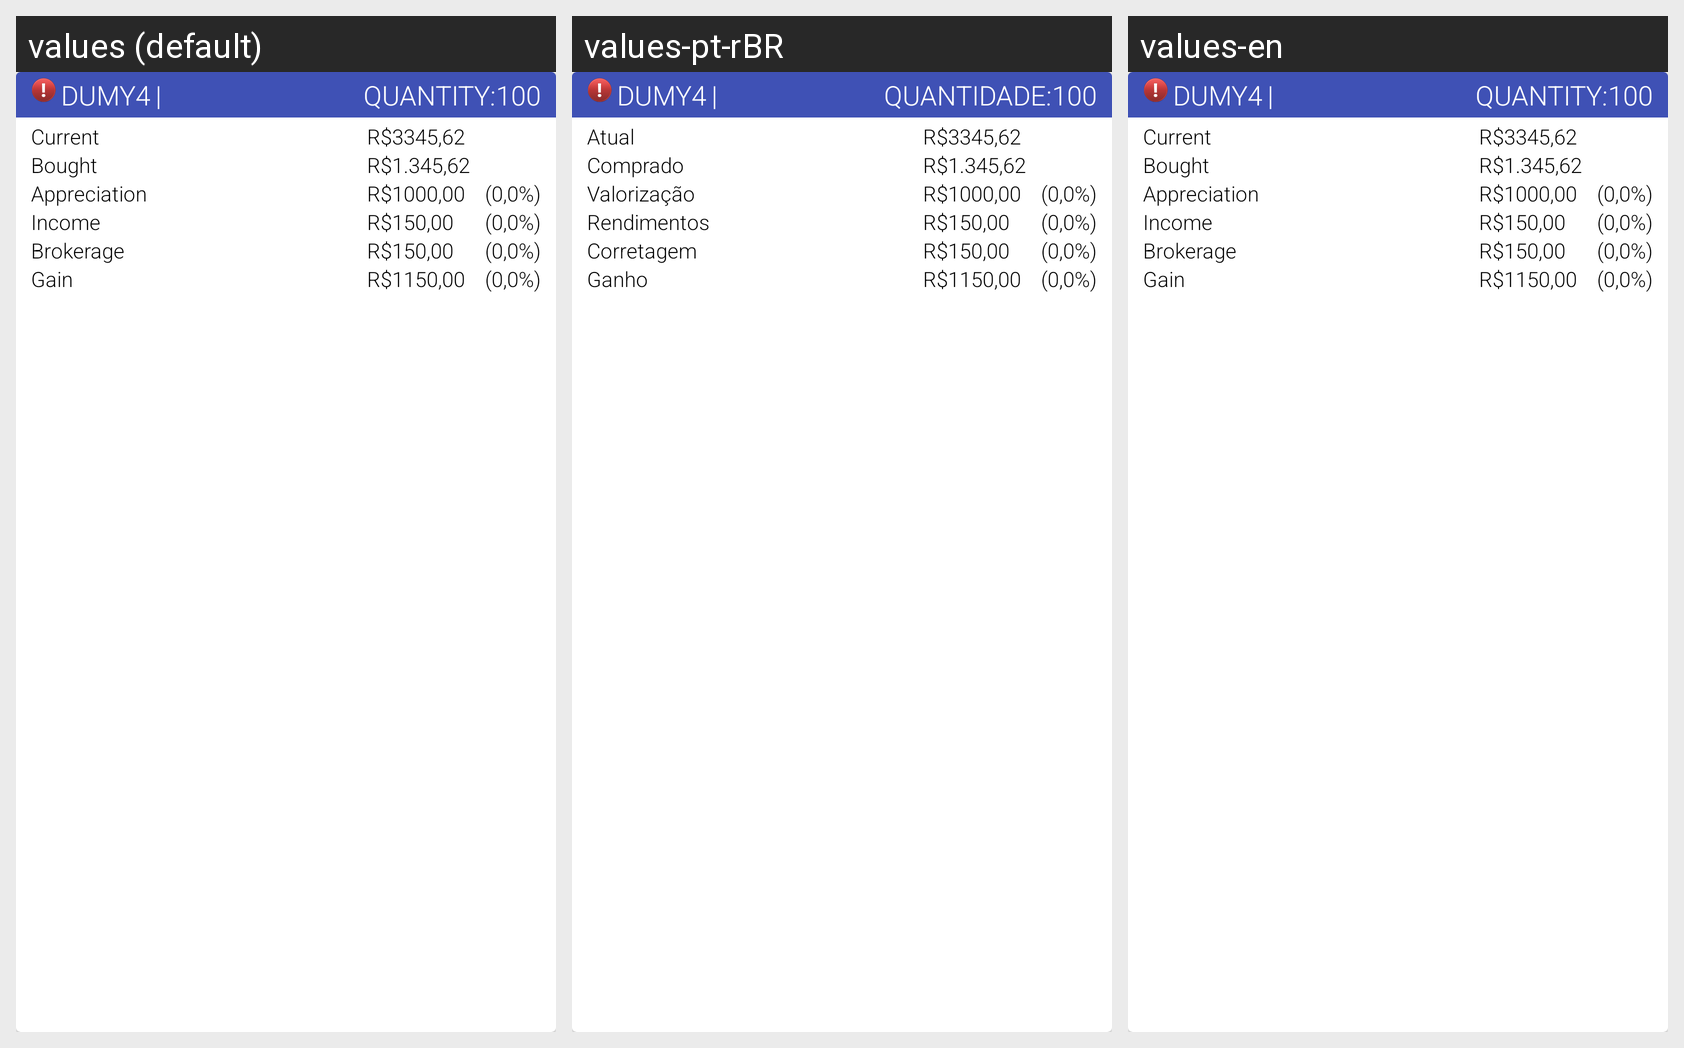

Translations of the strings shown on this Android screen, per locale in the grid:
Android screen res/layout/adapter_fii.xml rendered under 3 locales, left to right: values (default), values-pt-rBR, values-en. Device: Nexus 5 (rendered at 1080×1920; each locale shown at half size, 540×960, under a caption strip naming it); theme AppTheme.
Strings drawn on this screen, with the default value and each locale's value (text and hints the layout hard-codes, and strings that could not be matched under every locale, appear in the picture but are not listed):

stock_quantity_label
  values: Quantity:
  values-pt-rBR: Quantidade:
  values-en: Quantity:  [not translated; the default value is used]

data_current_label
  values: Current
  values-pt-rBR: Atual
  values-en: Current  [not translated; the default value is used]

data_bought_label
  values: Bought
  values-pt-rBR: Comprado
  values-en: Bought  [not translated; the default value is used]

data_appreciation_label
  values: Appreciation
  values-pt-rBR: Valorização
  values-en: Appreciation  [not translated; the default value is used]

data_income_label
  values: Income
  values-pt-rBR: Rendimentos
  values-en: Income  [not translated; the default value is used]

data_brokerage_label
  values: Brokerage
  values-pt-rBR: Corretagem
  values-en: Brokerage  [not translated; the default value is used]

data_total_gain_label
  values: Gain
  values-pt-rBR: Ganho
  values-en: Gain  [not translated; the default value is used]
